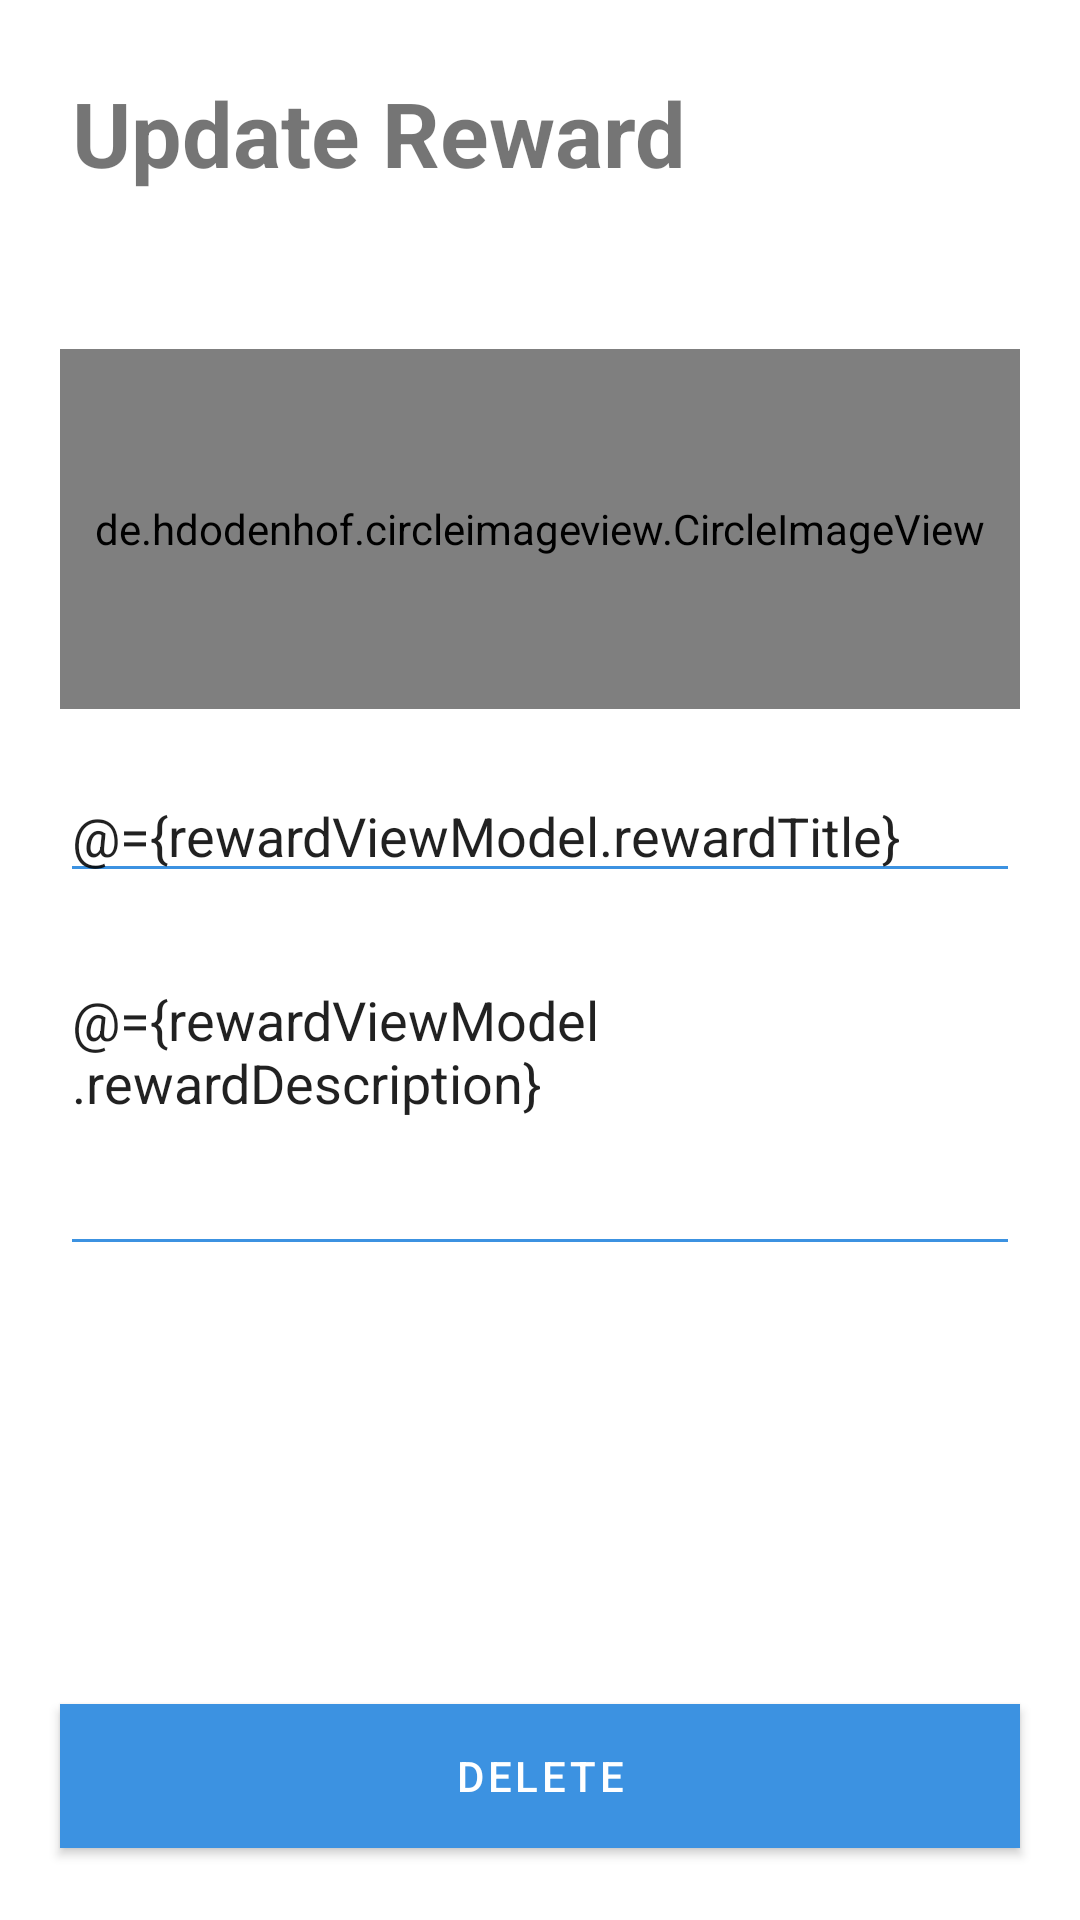

Write the Android layout XML for this screen, with the resource values it uses.
<!-- AndroidManifest.xml: application theme Theme.FocusList -->
<!-- res/layout/fragment_reward_update.xml -->
<?xml version="1.0" encoding="utf-8"?>
<layout xmlns:android="http://schemas.android.com/apk/res/android"
    xmlns:app="http://schemas.android.com/apk/res-auto"
    xmlns:tools="http://schemas.android.com/tools">

    <data>

        <variable
            name="rewardViewModel"
            type="id.ac.ui.cs.mobileprogramming.azharaiz.focuslist.viewmodels.RewardViewModel" />
    </data>

    <androidx.constraintlayout.widget.ConstraintLayout
        android:layout_width="match_parent"
        android:layout_height="match_parent"
        tools:context=".fragments.RewardUpdateFragment">

        <TextView
            android:id="@+id/rewardUpdateTitle"
            android:layout_width="wrap_content"
            android:layout_height="wrap_content"
            android:layout_marginStart="24dp"
            android:layout_marginTop="24dp"
            android:text="@string/reward_update"
            android:textSize="30sp"
            android:textStyle="bold"
            app:layout_constraintStart_toStartOf="parent"
            app:layout_constraintTop_toTopOf="parent" />

        <ScrollView
            android:layout_width="match_parent"
            android:layout_height="0dp"
            app:layout_constraintBottom_toTopOf="@+id/btnUpdateReward"
            app:layout_constraintTop_toBottomOf="@+id/rewardUpdateTitle"
            tools:layout_editor_absoluteX="0dp">

            <LinearLayout
                android:layout_width="match_parent"
                android:layout_height="wrap_content"
                android:layout_marginTop="32dp"
                android:orientation="vertical"
                android:padding="20dp">

                <de.hdodenhof.circleimageview.CircleImageView
                    android:id="@+id/updateRewardImage"
                    android:layout_width="fill_parent"
                    android:layout_height="120dp"
                    android:layout_marginBottom="20dp"
                    app:imgUri="@{rewardViewModel.rewardImageUrl}"
                    app:placeholder="@{@drawable/ic_upload_photo_placeholder}" />

                <EditText
                    android:id="@+id/inputRewardUpdateTitle"
                    android:layout_width="match_parent"
                    android:layout_height="wrap_content"
                    android:layout_marginBottom="20dp"
                    android:autofillHints="Reward Title"
                    android:backgroundTint="@color/main"
                    android:ems="10"
                    android:hint="@string/title"
                    android:inputType="textPersonName"
                    android:text="@={rewardViewModel.rewardTitle}" />

                <EditText
                    android:id="@+id/inputRewardUpdateDescription"
                    android:layout_width="match_parent"
                    android:layout_height="wrap_content"
                    android:autofillHints="Description"
                    android:backgroundTint="@color/main"
                    android:ems="10"
                    android:gravity="top"
                    android:hint="@string/description"
                    android:inputType="textMultiLine"
                    android:maxLines="10"
                    android:minLines="4"
                    android:text="@={rewardViewModel.rewardDescription}" />
            </LinearLayout>
        </ScrollView>

        <Button
            android:id="@+id/btnUpdateReward"
            android:layout_width="match_parent"
            android:layout_height="wrap_content"
            android:layout_marginHorizontal="20dp"
            android:layout_marginBottom="24dp"
            android:background="@drawable/button_default"
            android:text="@string/update"
            android:textColor="@color/white"
            app:layout_constraintBottom_toTopOf="@+id/btnDeleteReward"
            app:layout_constraintEnd_toEndOf="parent"
            app:layout_constraintHorizontal_bias="0.5"
            app:layout_constraintStart_toStartOf="parent" />

        <Button
            android:id="@+id/btnDeleteReward"
            android:layout_width="match_parent"
            android:layout_height="wrap_content"
            android:layout_marginHorizontal="20dp"
            android:layout_marginBottom="24dp"
            android:background="@drawable/button_danger"
            android:text="@string/delete"
            android:textColor="@color/white"
            app:layout_constraintBottom_toBottomOf="parent"
            app:layout_constraintEnd_toEndOf="parent"
            app:layout_constraintHorizontal_bias="0.5"
            app:layout_constraintStart_toStartOf="parent" />

    </androidx.constraintlayout.widget.ConstraintLayout>
</layout>
<!-- resources referenced by this layout -->
<resources>
  <color name="main">#3C92E1</color>
  <color name="white">#ffffff</color>
  <!-- drawable button_danger (drawable) -->
  <?xml version="1.0" encoding="utf-8"?>
  <shape xmlns:android="http://schemas.android.com/apk/res/android"
      android:shape="rectangle">
      <solid android:color="#FB6B6B" />
  </shape>
  <string name="delete">Delete</string>
  <string name="description">Description</string>
  <string name="reward_update">Update Reward</string>
  <string name="title">Title</string>
  <string name="update">Update</string>
  <style name="Theme.FocusList" parent="Theme.MaterialComponents.DayNight.DarkActionBar">
          
          <item name="colorPrimary">@color/purple_500</item>
          <item name="colorPrimaryVariant">@color/purple_700</item>
          <item name="colorOnPrimary">@color/white</item>
          
          <item name="colorSecondary">@color/teal_200</item>
          <item name="colorSecondaryVariant">@color/teal_700</item>
          <item name="colorOnSecondary">@color/black</item>
          
          <item name="android:statusBarColor" tools:targetApi="l">?attr/colorPrimaryVariant</item>
          
      </style>
  <color name="purple_500">#3C92E1</color>
  <color name="purple_700">#3C92E1</color>
  <color name="teal_200">#3C92E1</color>
  <color name="teal_700">#3C92E1</color>
  <color name="black">#000000</color>
</resources>
